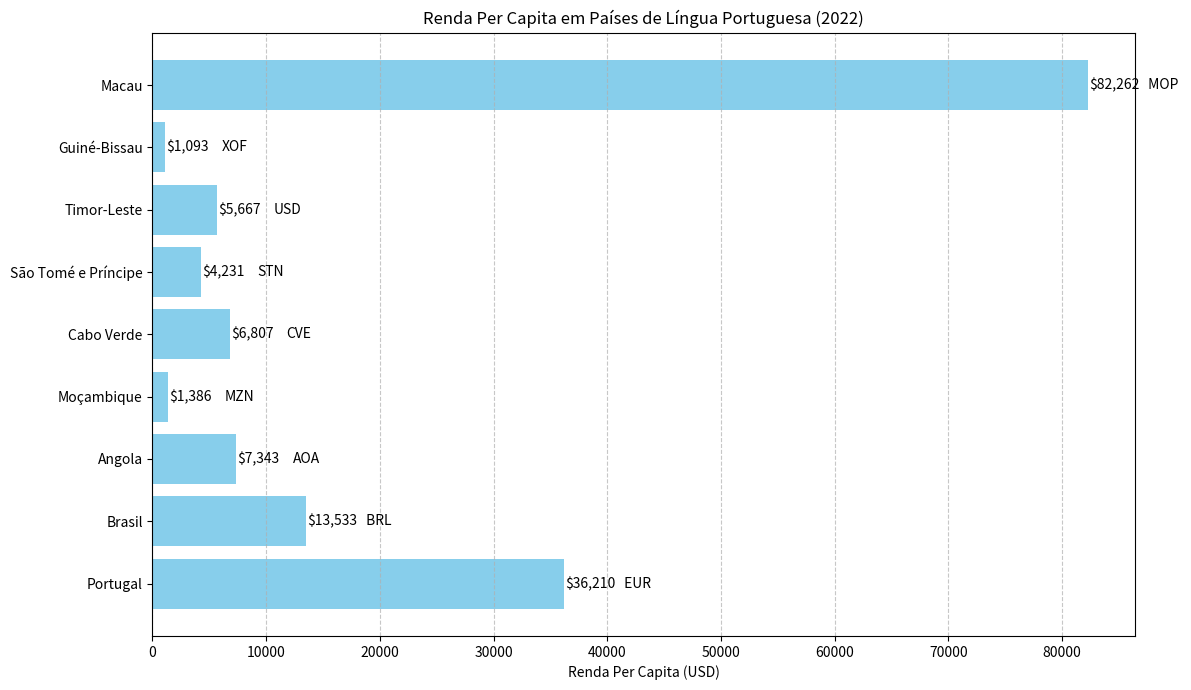

Reproduce this figure in Python.
import matplotlib.pyplot as plt

# Dados
paises = ['Portugal', 'Brasil', 'Angola', 'Moçambique', 'Cabo Verde', 'São Tomé e Príncipe', 'Timor-Leste', 'Guiné-Bissau', 'Macau']
valores = [36210, 13533, 7343, 1386, 6807, 4231, 5667, 1093, 82262]
moedas = [ ' EUR ' , ' BRL ' , 'AOA', 'MZN', 'CVE', 'STN', 'USD', 'XOF', ' MOP ']

# Criar o gráfico
plt.figure(figsize=(12, 7))
bars = plt.barh(paises, valores, color='skyblue')
plt.xlabel('Renda Per Capita (USD)')
plt.title('Renda Per Capita em Países de Língua Portuguesa (2022)')
plt.grid(axis='x', linestyle='--', alpha=0.7)

# Adicionar os valores nas barras e as moedas ao lado
for bar, valor, moeda in zip(bars, valores, moedas):
    plt.text(bar.get_width() + 100, bar.get_y() + bar.get_height()/2, f'${valor:,}', va='center')
    plt.text(bar.get_width() + 5000, bar.get_y() + bar.get_height()/2, moeda, va='center')

# Ajustar a margem direita para evitar sobreposição
plt.subplots_adjust(right=0.85)

# Mostrar o gráfico
plt.tight_layout()
plt.show()